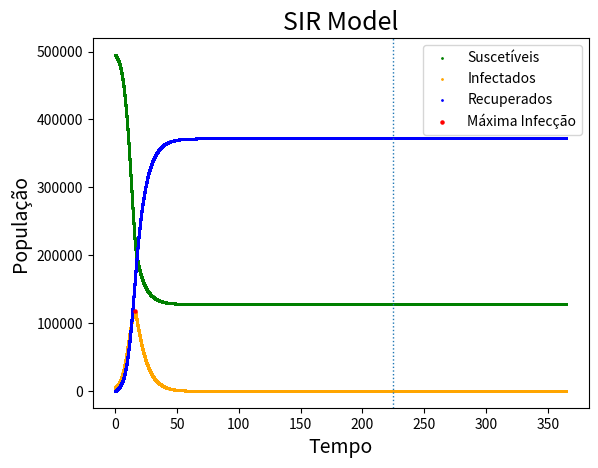

Source code (Python):
import numpy as np
import matplotlib.pyplot as plt

# Parâmetros iniciais
N = 500000
t0, dt, tMax = 0, 0.002, 365
S0, I0, R0 = 0.99 * N, 0.01 * N, 0
listS, listI, listR = [S0], [I0], [R0]


# define a função do modelo SIR
def SIR(S, I, R, beta, gamma):
    ds_dt = -beta * I * S / N
    di_dt = beta * I * S / N - (gamma * I)
    dr_dt = gamma * I
    return ds_dt, di_dt, dr_dt


# define a interpolação em Runge-Kutta de 2nd ordem
def RK2(SIR, S0, I0, R0, beta, gamma):
    k1s = SIR(S0, I0, R0, beta, gamma)[0] * dt
    k2s = SIR(S0 + k1s, I0, R0, beta, gamma)[0] * dt

    k1i = SIR(S0, I0, R0, beta, gamma)[1] * dt
    k2i = SIR(S0, I0 + k1i, R0, beta, gamma)[1] * dt

    k1r = SIR(S0, I0, R0, beta, gamma)[2] * dt
    k2r = SIR(S0, I0, R0 + k1r, beta, gamma)[2] * dt

    Sn = S0 + (1 / 2) * (k1s + k2s)
    In = I0 + (1 / 2) * (k1i + k2i)
    Rn = R0 + (1 / 2) * (k1r + k2r)

    return Sn, In, Rn


# Cria pontos conforme o avanço do tempo, sendo 16 o dMax para os parâmetros iniciais beta 0.5 e gamma 0.2
while t0 < 16:
    Snew = RK2(SIR, S0, I0, R0, beta=0.5, gamma=0.2)[0]
    Inew = RK2(SIR, S0, I0, R0, beta=0.5, gamma=0.2)[1]
    Rnew = RK2(SIR, S0, I0, R0, beta=0.5, gamma=0.2)[2]

    listS.append(Snew)
    listI.append(Inew)
    listR.append(Rnew)

    S0 = Snew
    I0 = Inew
    R0 = Rnew

    t0 += dt

# beta de 0.5 p/ 0.25 quando t0 > dMax
while 16 < t0 <= tMax:
    Snew = RK2(SIR, S0, I0, R0, beta=0.25, gamma=0.2)[0]
    Inew = RK2(SIR, S0, I0, R0, beta=0.25, gamma=0.2)[1]
    Rnew = RK2(SIR, S0, I0, R0, beta=0.25, gamma=0.2)[2]

    listS.append(Snew)
    listI.append(Inew)
    listR.append(Rnew)

    S0 = Snew
    I0 = Inew
    R0 = Rnew

    t0 += dt

# Entrega o dia de infecção máxima
maxI = max(listI)
indexMaxI = listI.index(maxI)
maxR = max(listR)
indexMaxR = listR.index(maxR)
print(f"Número máximo de infectados: {int(maxI)}")
print(f"Número máximo de Recuperados: {int(maxR)}")
tempo = np.linspace(t0-tMax, tMax, int(tMax/dt)+1)
print(len(tempo))
print(len(listS))
print(f"Dia de máxima infecção: {int(tempo[indexMaxI])}")
print(f"Dia final: {int(tempo[indexMaxR])}")

# configura o gráfico
plt.scatter(tempo, listS, label='Suscetíveis', color="green", s=1)
plt.scatter(tempo, listI, label='Infectados', color="orange", s=1)
plt.scatter(tempo, listR, label='Recuperados', color="blue", s=1)
plt.scatter(tempo[indexMaxI], maxI, label='Máxima Infecção', color="red", s=5)
plt.axvline(x=tempo[indexMaxR], ymin=0, ymax=maxR, linestyle=':', linewidth=1)
plt.legend()
plt.title("SIR Model", size=18)
plt.xlabel("Tempo", size=14)
plt.ylabel("População", size=14)
plt.show()
